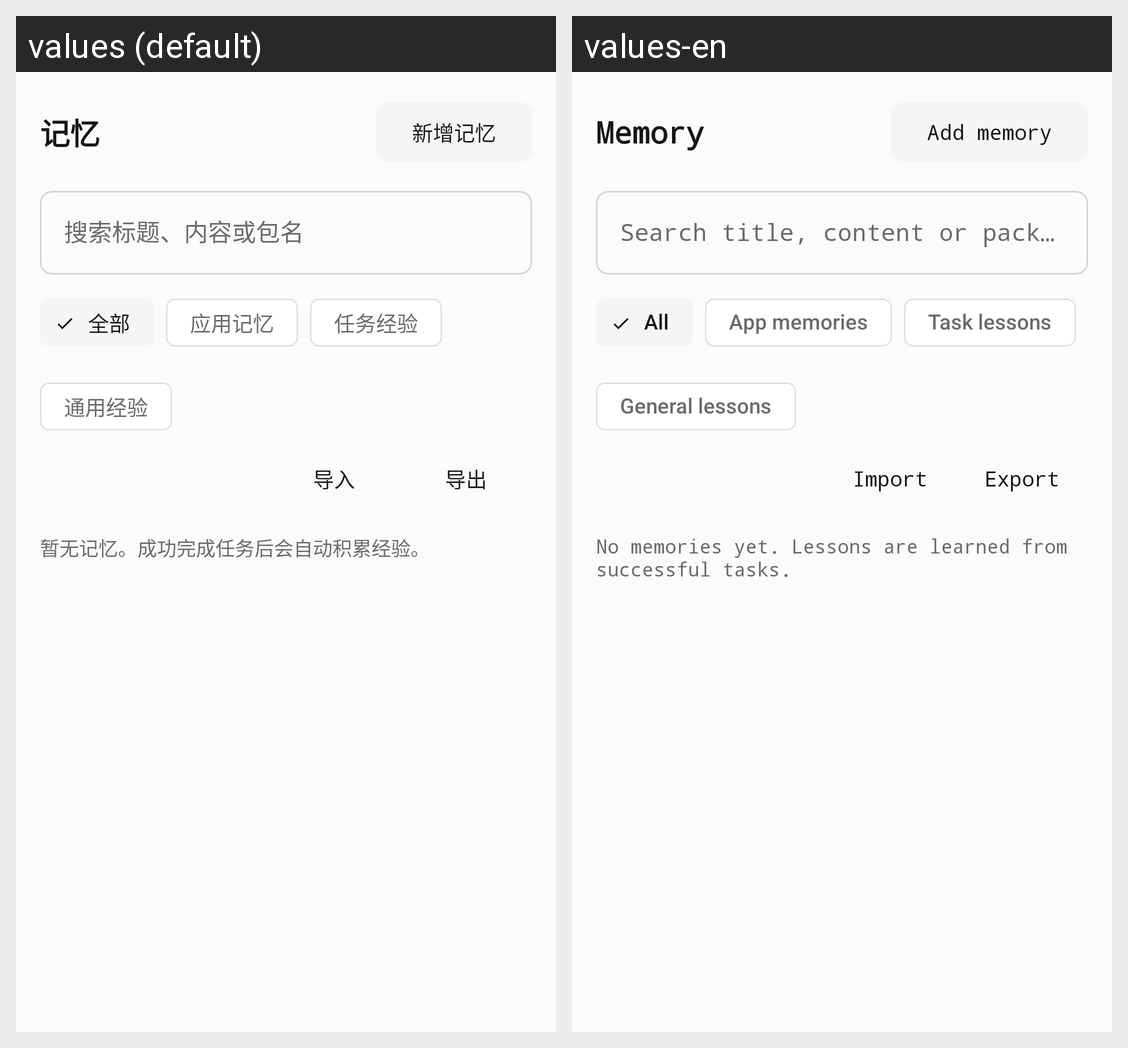

The same Android screen rendered under two of its app's locales, left to right. List the strings drawn on it with the default value and each locale's translation.
Android screen res/layout/view_memory.xml rendered under 2 locales, left to right: values (default), values-en. Device: Nexus 5 (rendered at 1080×1920; each locale shown at half size, 540×960, under a caption strip naming it); theme AppTheme.
Strings drawn on this screen, with the default value and each locale's value (text and hints the layout hard-codes, and strings that could not be matched under every locale, appear in the picture but are not listed):

tab_memory
  values: 记忆
  values-en: Memory

memory_add
  values: 新增记忆
  values-en: Add memory

memory_search_hint
  values: 搜索标题、内容或包名
  values-en: Search title, content or package

memory_all
  values: 全部
  values-en: All

memory_app
  values: 应用记忆
  values-en: App memories

memory_task
  values: 任务经验
  values-en: Task lessons

memory_general
  values: 通用经验
  values-en: General lessons

action_import
  values: 导入
  values-en: Import

action_export
  values: 导出
  values-en: Export

memory_empty
  values: 暂无记忆。成功完成任务后会自动积累经验。
  values-en: No memories yet. Lessons are learned from successful tasks.
